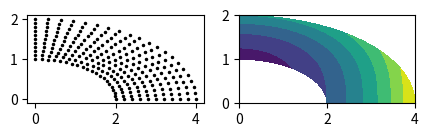

Here is the Python script that generated this plot:
# -*- coding: utf-8 -*-
"""
Ejemplo de malla estructurada para una sección
de elipse.

Visualizamos el campo escalar

  f(x, y) = x**2 + y**3
  
sobre una sección de una elipse.

[redacted]
@date: Abril 2018
"""
import numpy as np
import matplotlib.pyplot as plt

#%%
# Primero, creamos una serie de divisiones en el radio
# y en la variable angular
rad = np.linspace(1, 2, 11)
angle = np.linspace(0, np.pi/2, 21)

#%%
# Luego usamos la función meshgrid de NumPy que nos
# permite combinar las subdivisiones para tener la
# malla que queremos
rad, angle = np.meshgrid(rad, angle)

#%%
# Creamos las coordenadas x, y de los puntos usando
# las ecuaciones paramétricas de una elipse
a = 2.0 # semieje mayor
b = 1.0 # semieje menor
x = a * rad * np.cos(angle)
y = b * rad * np.sin(angle)
campo = x**2 + y**3

#%%
# Visualizamos
plt.figure(figsize=(5, 2.5))
plt.subplot(1, 2, 1)
plt.plot(x, y, color="black", marker=".", linewidth=0, markersize=3)
plt.xticks([0, 2, 4])
plt.axis("image")
plt.subplot(1, 2, 2)
plt.contourf(x, y, campo)
plt.xticks([0, 2, 4])
plt.axis("image")
plt.savefig("elipse_vis.pdf", transparent=True, bbox_inches="tight")